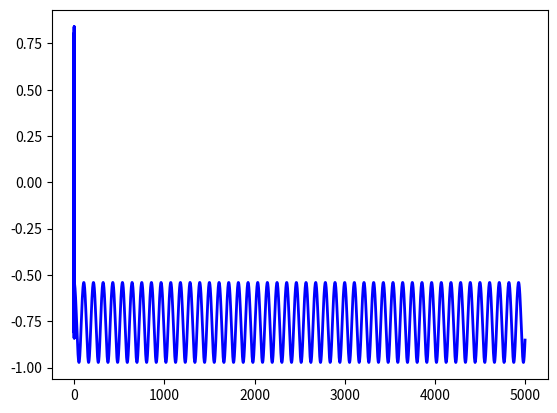

Source code (Python):
"""The following program numerically solves the equation of motion of a spherical pendulum using Runge-Kutta method,
the final simulation shows the path traced by bob of the spherical pendulum"""


import numpy as np
import matplotlib.pyplot as plt
import matplotlib.animation as animation
from mpl_toolkits.mplot3d import Axes3D
 
Length = 1 #length of pendulum
g = 9.8 #acceleration due to gravity
def F(t,y):
    dtheta,dphi,theta,phi = y[0],y[1],y[2],y[3]
    
    d2theta = np.sin(theta)*np.cos(theta)*dphi**2 - g/Length * np.sin(theta)   #second order ODE for theta coordinate
    d2phi = -2.0*dphi*dtheta/np.tan(theta)          #second order ode for phi coordinate
    
    return np.array([d2theta,d2phi,dtheta,dphi])

def Rk4(t,y,dt):
    k1 = F(t, y)
    k2 = F(t+0.5*dt, y+k1*dt*0.5)
    k3 = F(t+0.5*dt, y+k2*dt*0.5)
    k4 = F(t+dt, y+k3*dt)
    
    return dt*(k1+2*k2+2*k3+k4)/6

dt = 0.01     #step size for numerical calculation
t0,tf = 0,50  #initial time and final time
time = np.arange(t0,tf,dt)
y0 = np.array([0,1,1,0])    #[initial velocity (dtheta,dphi),initial positions(theta,phi)]
th = []
ph = []
for t in time:
    y0 = y0 + Rk4(t,y0,dt)
    
    th.append(y0[2])
    ph.append(y0[3])

# coordinates transformed to cartesian     
x = Length*np.sin(th)*np.cos(ph)
y = Length*np.sin(th)*np.sin(ph)
z = -Length*np.cos(th)

#plt.plot(x,y) #uncomment this for path in X-Y plane


def func(num, CoordXYZ, line, ani_speed=1):     #animation speed is adjusted in ani_speed

    line.set_data(CoordXYZ[0:2, :num*ani_speed])    
    line.set_3d_properties(CoordXYZ[2, :num*ani_speed])
    
    return line
 
#Animation part
Coords = np.array([x, y, z])
Coords_size = len(time)
 
fig = plt.figure()
ax = Axes3D(fig)


line = plt.plot(Coords[0], Coords[1], Coords[2],color='blue', lw=2)[0] #line plot

 
ax.set_xlim3d([-Length, Length])
ax.set_title('Trajectory of Spherical pendulum')
ax.set_xlabel('X-axis')
ax.set_ylabel('Y-axis')
ax.set_zlabel('Z-axis')
ax.text2D(0.05, 0.95, "g = %s $m/s^2$"%(g), transform=ax.transAxes)
ax.text2D(0.05, 0.90, "Length = %s $m$"%(Length), transform=ax.transAxes)
 
# Creating the Animation object
path_animation = animation.FuncAnimation(fig, func, frames=Coords_size, fargs=(Coords,line), interval=10, blit=False)
 
 
plt.show()
